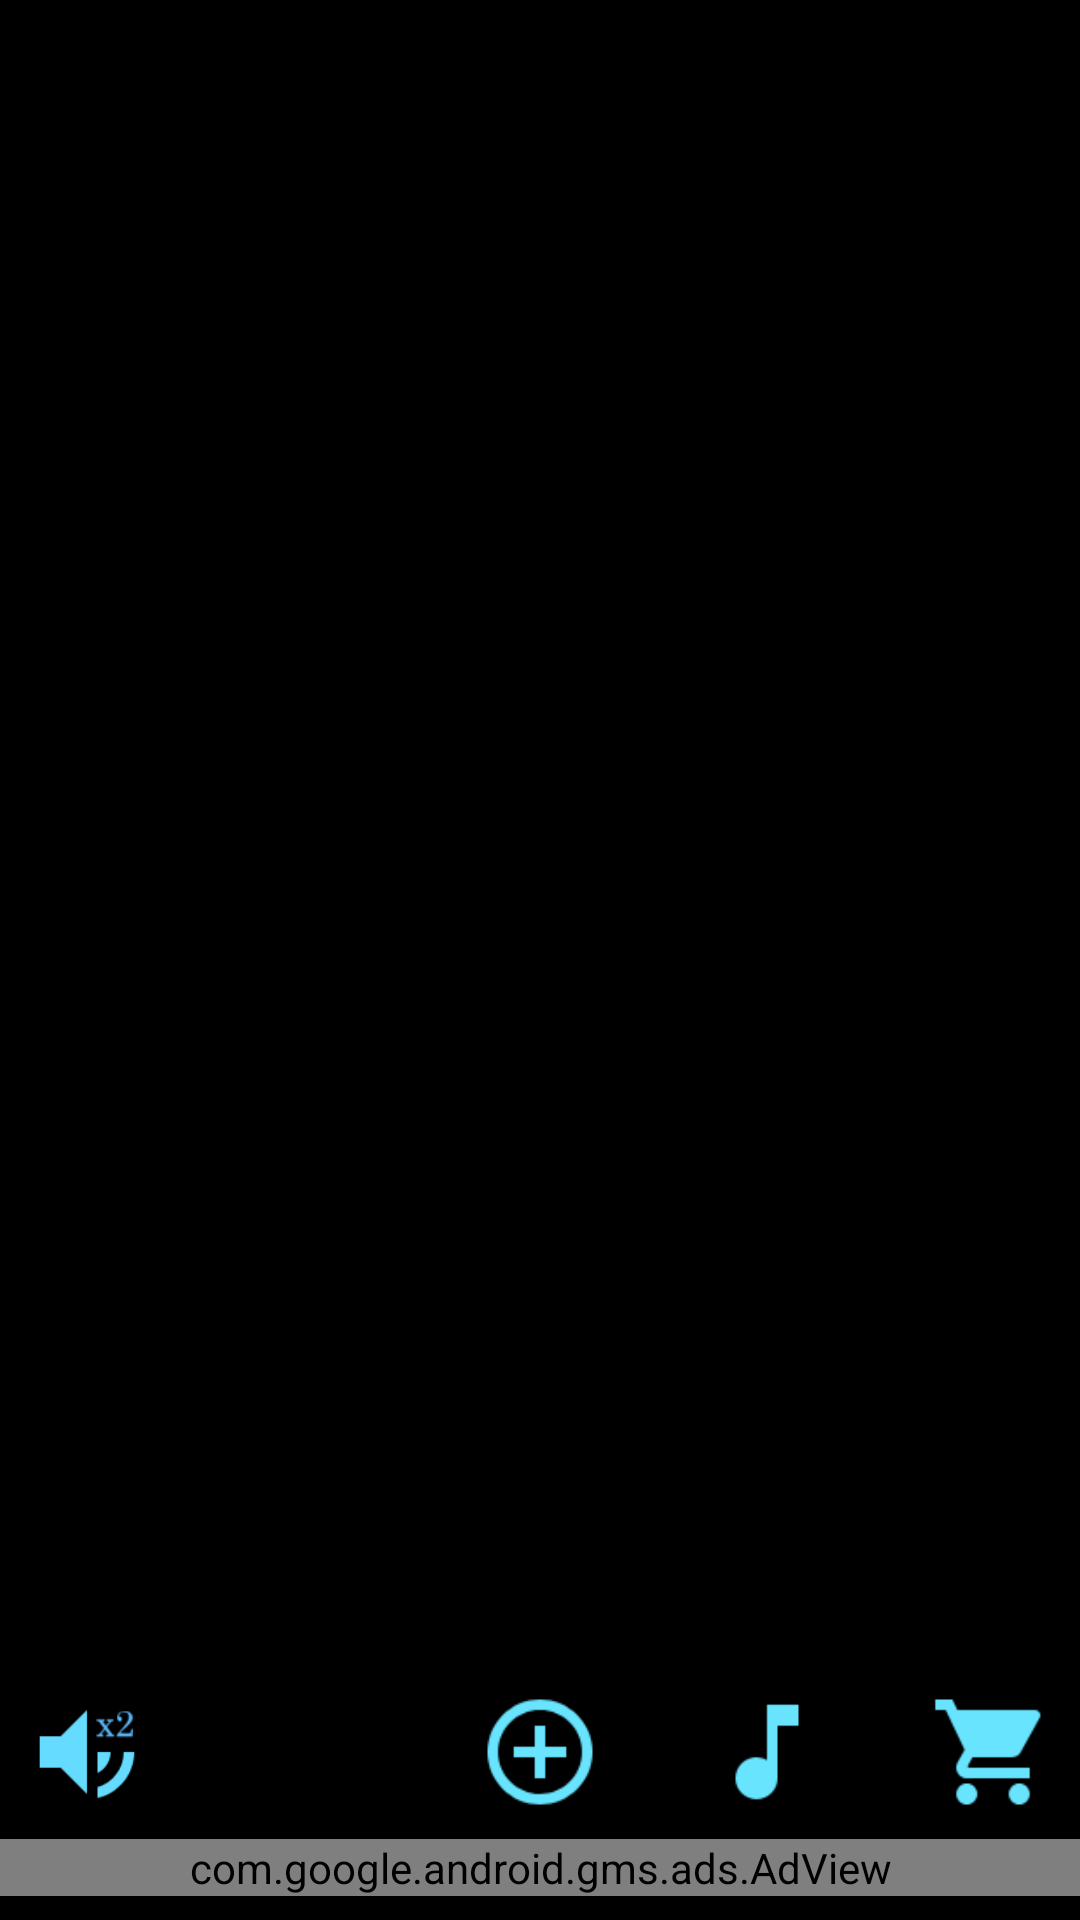

Reconstruct the res/layout file that produces this screen, plus the resources it refers to.
<!-- AndroidManifest.xml: application theme AppTheme -->
<!-- res/layout/activity_top_level.xml -->
<?xml version="1.0" encoding="utf-8"?>
<android.support.constraint.ConstraintLayout xmlns:android="http://schemas.android.com/apk/res/android"
    xmlns:app="http://schemas.android.com/apk/res-auto"
    android:id="@+id/linearLayout"
    android:layout_width="match_parent"
    android:layout_height="match_parent"
    android:background="@color/colorPrimary">

    <android.support.v7.widget.RecyclerView
        android:id="@+id/RecyclerSongsList"
        android:layout_width="0dp"
        android:layout_height="0dp"
        android:layout_marginEnd="4dp"
        android:layout_marginStart="4dp"
        android:layout_marginTop="8dp"
        android:scrollbars="none"
        app:layout_constraintBottom_toTopOf="@+id/seekBar"
        app:layout_constraintEnd_toEndOf="parent"
        app:layout_constraintHorizontal_bias="0.0"
        app:layout_constraintStart_toStartOf="parent"
        app:layout_constraintTop_toBottomOf="@+id/RecyclerSetList" />

    <ImageButton
        android:id="@+id/buyButton"
        android:layout_width="42dp"
        android:layout_height="42dp"
        android:layout_marginBottom="8dp"
        android:layout_marginEnd="8dp"
        android:background="@color/colorPrimary"
        android:contentDescription="@string/buybutton"
        android:scaleType="fitCenter"
        app:layout_constraintBottom_toTopOf="@+id/adView"
        app:layout_constraintEnd_toEndOf="parent"
        app:srcCompat="@drawable/baseline_shopping_cart_white_48" />

    <ImageButton
        android:id="@+id/metroSoundChangeButton"
        android:layout_width="42dp"
        android:layout_height="42dp"
        android:layout_marginStart="8dp"
        android:layout_marginEnd="8dp"
        android:layout_marginBottom="8dp"
        android:background="@color/colorPrimary"
        android:contentDescription="@string/metroSoundChangeButton"
        android:scaleType="fitCenter"
        app:layout_constraintBottom_toTopOf="@+id/adView"
        app:layout_constraintEnd_toStartOf="@+id/buyButton"
        app:layout_constraintStart_toEndOf="@+id/newItemCircleButton"
        app:srcCompat="@drawable/baseline_music_note_white1_48" />

    <ImageButton
        android:id="@+id/newItemCircleButton"
        android:layout_width="42dp"
        android:layout_height="42dp"
        android:layout_marginBottom="8dp"
        android:layout_marginEnd="8dp"
        android:layout_marginStart="8dp"
        android:background="@color/colorPrimary"
        android:contentDescription="@string/newitemcirclebutton"
        android:scaleType="fitCenter"
        app:layout_constraintBottom_toTopOf="@+id/adView"
        app:layout_constraintEnd_toEndOf="@+id/buyButton"
        app:layout_constraintStart_toStartOf="@+id/volumeX2button"
        app:srcCompat="@drawable/baseline_add_circle_outline_white_48" />

    <ImageButton
        android:id="@+id/volumeX2button"
        android:layout_width="42dp"
        android:layout_height="42dp"
        android:layout_marginBottom="8dp"
        android:layout_marginStart="8dp"
        android:background="@color/colorPrimary"
        android:contentDescription="@string/volumex2button"

        android:scaleType="fitCenter"
        app:layout_constraintBottom_toTopOf="@+id/adView"
        app:layout_constraintStart_toStartOf="parent"
        app:srcCompat="@drawable/baseline_volume_up_colored_48dp" />

    <com.google.android.gms.ads.AdView xmlns:ads="http://schemas.android.com/apk/res-auto"
        android:id="@+id/adView"
        android:layout_width="0dp"
        android:layout_height="wrap_content"
        android:layout_alignParentBottom="true"
        android:layout_centerHorizontal="true"
        android:layout_marginBottom="8dp"
        ads:adSize="SMART_BANNER"
        ads:adUnitId="ca-app-pub-3940256099942544/6300978111"
        ads:layout_constraintBottom_toBottomOf="parent"
        ads:layout_constraintEnd_toEndOf="parent"
        ads:layout_constraintStart_toStartOf="parent">

    </com.google.android.gms.ads.AdView>

    <android.support.v7.widget.RecyclerView
        android:id="@+id/RecyclerSetList"
        android:layout_width="0dp"
        android:layout_height="43dp"
        android:layout_marginEnd="4dp"
        android:layout_marginStart="4dp"
        android:layout_marginTop="8dp"
        android:scrollbars="none"
        app:layout_constraintEnd_toEndOf="parent"
        app:layout_constraintStart_toStartOf="parent"
        app:layout_constraintTop_toTopOf="parent" />

    <SeekBar
        android:id="@+id/seekBar"
        android:layout_width="0dp"
        android:layout_height="wrap_content"
        android:layout_marginBottom="8dp"
        android:layout_marginEnd="8dp"
        android:layout_marginStart="8dp"
        android:visibility="gone"
        app:layout_constraintBottom_toTopOf="@+id/newItemCircleButton"
        app:layout_constraintEnd_toEndOf="parent"
        app:layout_constraintStart_toStartOf="parent" />

</android.support.constraint.ConstraintLayout>
<!-- resources referenced by this layout -->
<resources>
  <color name="colorPrimary">#000000</color>
  <!-- drawable baseline_add_circle_outline_white_48: png bitmap (drawable-nodpi, 1527 bytes) -->
  <!-- drawable baseline_music_note_white1_48: png bitmap (drawable-nodpi, 15314 bytes) -->
  <!-- drawable baseline_shopping_cart_white_48: png bitmap (drawable-nodpi, 1142 bytes) -->
  <!-- drawable baseline_volume_up_colored_48dp: png bitmap (drawable-nodpi, 1984 bytes) -->
  <string name="buybutton">buyButton</string>
  <string name="metroSoundChangeButton">metroSoundChangeButton</string>
  <string name="newitemcirclebutton">newItemCircleButton</string>
  <string name="volumex2button">volumeX2button</string>
  <style name="AppTheme" parent="Theme.AppCompat.DayNight.NoActionBar">
          
          <item name="colorPrimary">@color/colorPrimary</item>
          <item name="colorPrimaryDark">@color/colorPrimaryDark</item>
          <item name="colorAccent">@color/colorAccent</item>
      </style>
  <color name="colorPrimaryDark">#000000</color>
  <color name="colorAccent">#000000</color>
</resources>
